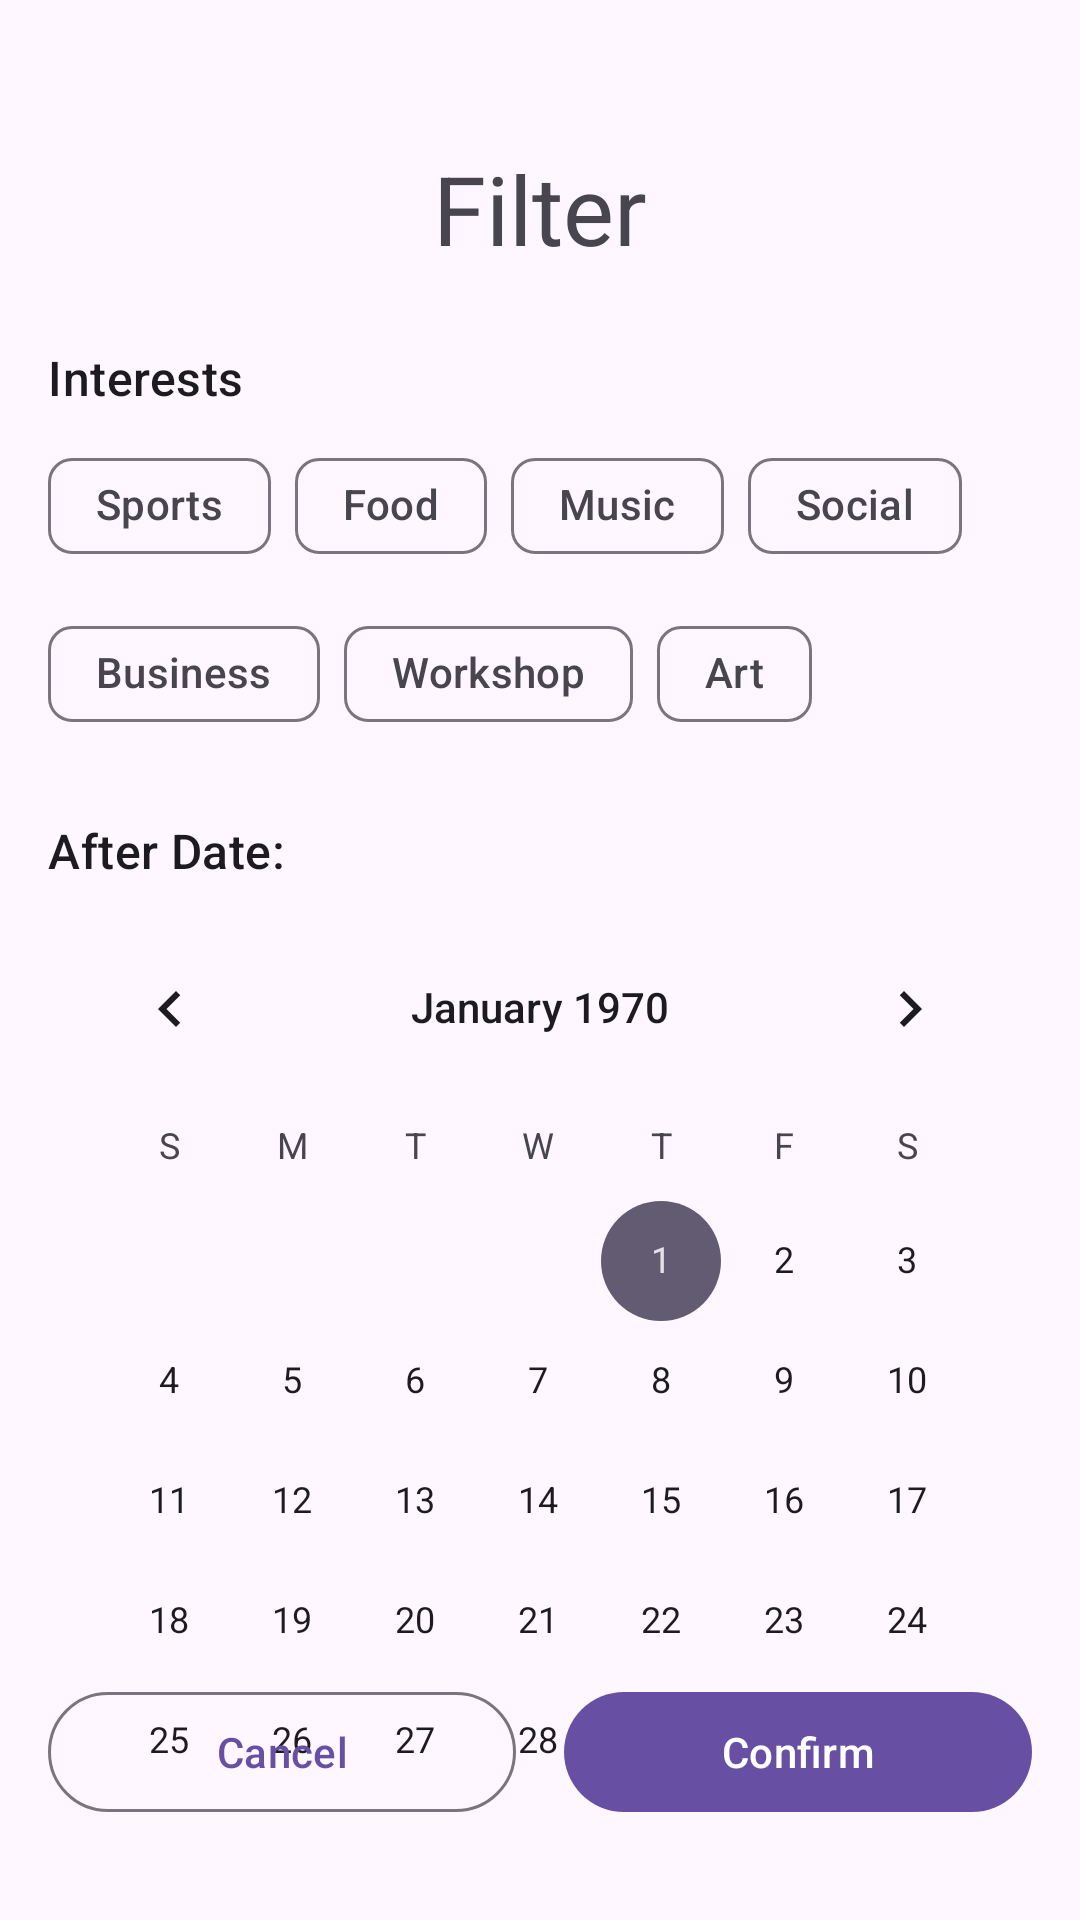

Here is an Android app screen rendered from its layout file. Give the layout XML and the strings, colors and styles it references.
<!-- AndroidManifest.xml: application theme Base.Theme.Radar -->
<!-- res/layout/fragment_filter_events.xml -->
<?xml version="1.0" encoding="utf-8"?>
<androidx.constraintlayout.widget.ConstraintLayout xmlns:android="http://schemas.android.com/apk/res/android"
    xmlns:app="http://schemas.android.com/apk/res-auto"
    xmlns:tools="http://schemas.android.com/tools"
    android:layout_width="match_parent"
    android:layout_height="match_parent"
    android:background="?android:colorBackground"
    android:padding="16dp">

    
    <TextView
        android:id="@+id/filter_title"
        android:layout_width="wrap_content"
        android:layout_height="wrap_content"
        android:text="Filter"
        android:textAppearance="@style/TextAppearance.Material3.HeadlineLarge"
        app:layout_constraintEnd_toEndOf="parent"
        app:layout_constraintStart_toStartOf="parent"
        app:layout_constraintTop_toTopOf="parent"
        android:layout_marginTop="32dp"/>

    
    <TextView
        android:id="@+id/interests_title"
        android:layout_width="0dp"
        android:layout_height="wrap_content"
        android:layout_marginTop="24dp"
        android:text="Interests"
        android:textAppearance="@style/TextAppearance.Material3.TitleMedium"
        app:layout_constraintStart_toStartOf="parent"
        app:layout_constraintTop_toBottomOf="@id/filter_title" />

    <com.google.android.material.chip.ChipGroup
        android:id="@+id/interests_chip_group"
        android:layout_width="0dp"
        android:layout_height="wrap_content"
        android:layout_marginTop="8dp"
        app:layout_constraintEnd_toEndOf="parent"
        app:layout_constraintStart_toStartOf="parent"
        app:layout_constraintTop_toBottomOf="@id/interests_title">

        <com.google.android.material.chip.Chip style="@style/Widget.Material3.Chip.Filter" android:layout_width="wrap_content" android:layout_height="wrap_content" android:text="Sports"/>
        <com.google.android.material.chip.Chip style="@style/Widget.Material3.Chip.Filter" android:layout_width="wrap_content" android:layout_height="wrap_content" android:text="Food"/>
        <com.google.android.material.chip.Chip style="@style/Widget.Material3.Chip.Filter" android:layout_width="wrap_content" android:layout_height="wrap_content" android:text="Music"/>
        <com.google.android.material.chip.Chip style="@style/Widget.Material3.Chip.Filter" android:layout_width="wrap_content" android:layout_height="wrap_content" android:text="Social"/>
        <com.google.android.material.chip.Chip style="@style/Widget.Material3.Chip.Filter" android:layout_width="wrap_content" android:layout_height="wrap_content" android:text="Business"/>
        <com.google.android.material.chip.Chip style="@style/Widget.Material3.Chip.Filter" android:layout_width="wrap_content" android:layout_height="wrap_content" android:text="Workshop"/>
        <com.google.android.material.chip.Chip style="@style/Widget.Material3.Chip.Filter" android:layout_width="wrap_content" android:layout_height="wrap_content" android:text="Art"/>

    </com.google.android.material.chip.ChipGroup>

    
    <TextView
        android:id="@+id/date_title"
        android:layout_width="0dp"
        android:layout_height="wrap_content"
        android:layout_marginTop="24dp"
        android:text="@string/date_picker_text"
        android:textAppearance="@style/TextAppearance.Material3.TitleMedium"
        app:layout_constraintStart_toStartOf="parent"
        app:layout_constraintTop_toBottomOf="@id/interests_chip_group" />

    <CalendarView
        android:id="@+id/calendar_view"
        android:layout_width="0dp"
        android:layout_height="wrap_content"
        android:layout_marginTop="8dp"
        app:layout_constraintEnd_toEndOf="parent"
        app:layout_constraintStart_toStartOf="parent"
        app:layout_constraintTop_toBottomOf="@id/date_title" />

    
    <LinearLayout
        android:id="@+id/buttons_layout"
        android:layout_width="0dp"
        android:layout_height="wrap_content"
        android:orientation="horizontal"
        app:layout_constraintBottom_toBottomOf="parent"
        app:layout_constraintEnd_toEndOf="parent"
        app:layout_constraintStart_toStartOf="parent"
        android:layout_marginBottom="16dp">

        <com.google.android.material.button.MaterialButton
            android:id="@+id/cancel_button"
            style="@style/Widget.Material3.Button.OutlinedButton"
            android:layout_width="0dp"
            android:layout_height="wrap_content"
            android:layout_marginEnd="8dp"
            android:layout_weight="1"
            android:text="Cancel" />

        <com.google.android.material.button.MaterialButton
            android:id="@+id/confirm_button"
            android:layout_width="0dp"
            android:layout_height="wrap_content"
            android:layout_marginStart="8dp"
            android:layout_weight="1"
            android:text="Confirm" />
    </LinearLayout>

</androidx.constraintlayout.widget.ConstraintLayout>
<!-- resources referenced by this layout -->
<resources>
  <string name="date_picker_text">After Date:</string>
  <style name="Base.Theme.Radar" parent="Theme.Material3.DayNight.NoActionBar">
          
          
      </style>
</resources>
